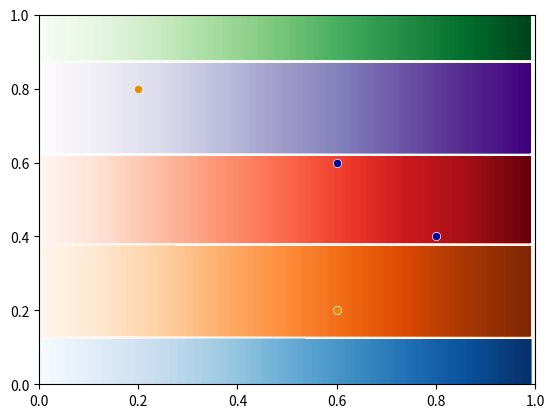

Write Python code to recreate this figure. (Note: this script raises an exception after producing the figure.)
import matplotlib

matplotlib.use('Agg')
import matplotlib.pyplot as plt
import numpy as np
import logging


def plot_to_visdom(grid_x, grid_y, grid_z, point_x, point_y, point_class, num_classes, win_name=None, writer=None):
    """
    Plots decision landscape to Visdom
    :param grid_x:
    :param grid_y:
    :param grid_z:
    :param point_x:
    :param point_y:
    :param point_class:
    :param num_classes:
    :param win_name:
    :return:
    """
    # Forgive the hack, but it's a call by reference and point_class really shouldn't be modified.
    point_class = point_class.copy()
    # try:
    #     vis = visdom.Visdom()
    # except:
    #     logging.error('Visdom Server unavailable')
    X, Y = grid_x.copy(), grid_y.copy()
    zdata = grid_z.copy() + 1
    point_class += 1

    levels = np.linspace(1, num_classes + 1, 1000)

    # Matplotlib stuff
    fig = plt.figure(1)
    axs = plt.gca()

    # Plot [BLUE, ORANGE, RED, GREEN, PURPLE]
    colors_points = ['#000099', '#e68a00', '#b30000', '#009900', '#7300e6']
    # colors_contour = ['#ff4d4d', '#33ff33', '#4d4dff', '#bf80ff', '#ffcc80']
    colors_contour = [plt.get_cmap('Blues'), plt.get_cmap('Oranges'), plt.get_cmap('Reds'), plt.get_cmap('Purples'),
                      plt.get_cmap('Greens')]

    zdata_floor = np.floor(zdata)

    for i in range(1, num_classes + 1):
        try:
            tmp = np.copy(zdata)
            locs = np.where(zdata_floor != i)
            tmp[locs[0], locs[1]] = 0
            locs = np.where(tmp != 0)
            vmin, vmax = np.min(tmp[locs[0], locs[1]]), np.max(tmp[locs[0], locs[1]])
            axs.contourf(X, Y, tmp, levels=levels, cmap=colors_contour[i - 1], vmin=vmin, vmax=vmax)
        except ValueError:
            continue
            logging.warning("No predictions for class {}".format(i-1))

    for i in range(1, num_classes + 1):
        locs = np.where(point_class == i)
        axs.scatter(point_x[locs], point_y[locs], c=colors_points[i - 1], edgecolor='w', lw=0.5)

    # Draw image
    fig.canvas.draw()
    # Get image
    data = np.fromstring(fig.canvas.tostring_rgb(), dtype=np.uint8, sep='')
    data = data.reshape(fig.canvas.get_width_height()[::-1] + (3,))
    # Plot to visdom
    # win_name = vis.image(np.transpose(data, [2, 0, 1]), win=win_name)
    writer.add_image('decision_boundary', data)


    return None

if __name__ == "__main__":
    # Make data
    # x = np.linspace(0, 1, 100)
    min_x = 0
    min_y = 0
    max_x = 1
    max_y = 1
    POINTS_RESOLUTION = 100
    coords = np.array([[x, y] for x, y in zip(np.linspace(min_x, max_x, POINTS_RESOLUTION),
                                              np.linspace(min_y, max_y, POINTS_RESOLUTION))])

    # X,Y = np.meshgrid(coords, x.T)
    zdata = np.array([(x, y, np.round(x)) for x in np.linspace(0, 4, 100) for y in np.linspace(0, 1, 100)])
    zdata = zdata[:, 2].reshape(100, 100) + np.reshape(np.array([y
                                                                 for x in np.linspace(0, 1, 100)
                                                                 for y in np.linspace(0, 1, 100)]), (100, 100))

    plot_to_visdom(coords[:, 0], coords[:, 1], zdata, np.array([0.8, 0.6, 0.2, 0.6]), np.array([0.4, 0.6, 0.8, 0.2]),
                   np.array([0, 0, 1, 1]), 5)
